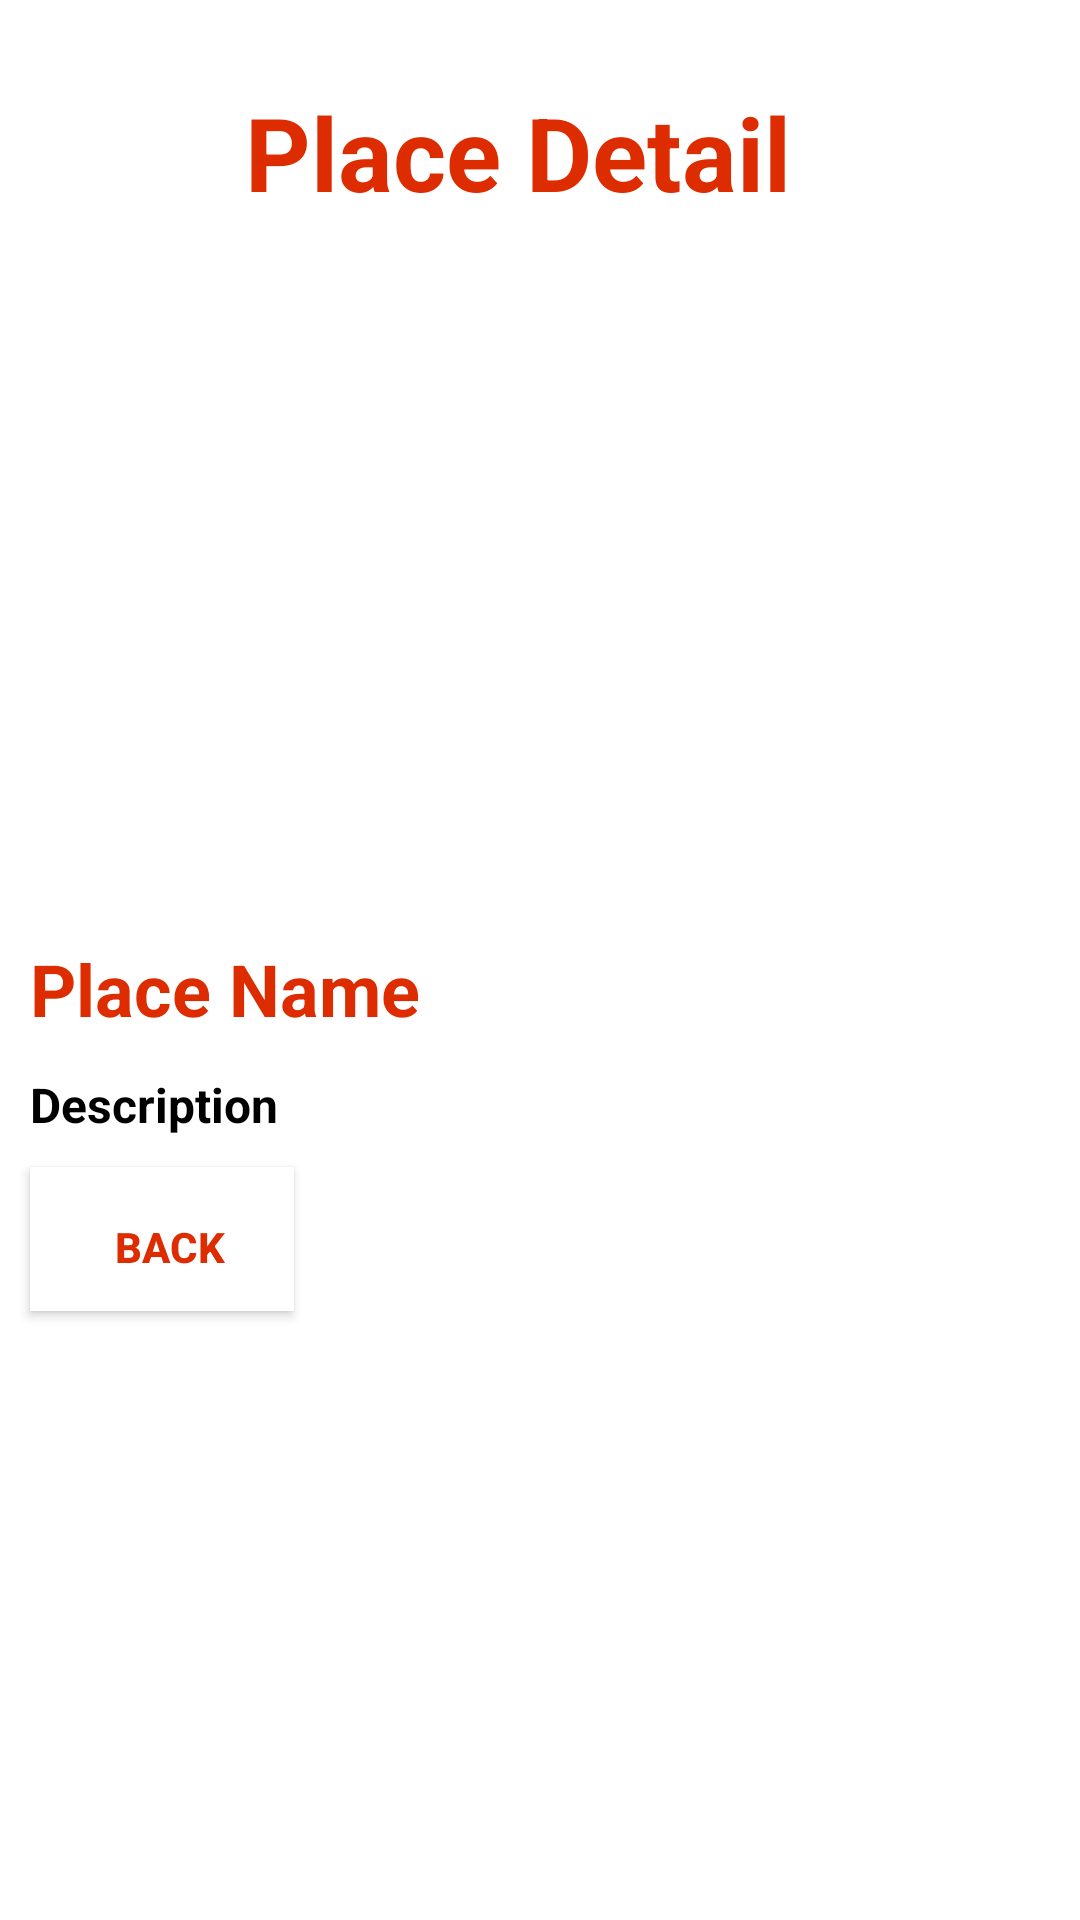

The Android layout XML behind this screen, and the referenced resources:
<!-- AndroidManifest.xml: application theme Theme.TouristPlace -->
<!-- res/layout/activity_detail.xml -->
<?xml version="1.0" encoding="utf-8"?>
<androidx.constraintlayout.widget.ConstraintLayout xmlns:android="http://schemas.android.com/apk/res/android"
    xmlns:app="http://schemas.android.com/apk/res-auto"
    xmlns:tools="http://schemas.android.com/tools"
    android:layout_width="match_parent"
    android:layout_height="match_parent"
    android:background="@color/white"
    >

    <TextView
        android:id="@+id/head"
        android:layout_width="wrap_content"
        android:layout_height="wrap_content"
        android:layout_marginLeft="10dp"
        android:layout_marginTop="28dp"
        android:layout_marginRight="10dp"
        android:text="Place Detail"
        android:textAlignment="center"
        android:textColor="#DD2C00"
        android:textSize="34sp"
        android:textStyle="bold"
        app:layout_constraintHorizontal_bias="0.454"
        app:layout_constraintLeft_toLeftOf="parent"
        app:layout_constraintRight_toRightOf="parent"
        app:layout_constraintTop_toTopOf="parent" />

    <ImageView
        android:id="@+id/place_img"
        android:scaleType="centerInside"
        android:adjustViewBounds="true"
        android:layout_width="match_parent"
        android:layout_height="200dp"
        android:layout_marginStart="10dp"
        android:layout_marginTop="30dp"
        android:layout_marginEnd="10dp"
        app:layout_constraintEnd_toEndOf="parent"
        app:layout_constraintHorizontal_bias="1.0"
        app:layout_constraintStart_toStartOf="parent"
        app:layout_constraintTop_toBottomOf="@+id/head"
        tools:srcCompat="@tools:sample/avatars" />

    <TextView
        android:id="@+id/plc_name"
        android:textColor="#DD2C00"
        android:layout_width="wrap_content"
        android:layout_height="wrap_content"
        android:layout_marginStart="10dp"
        android:layout_marginTop="10dp"
        android:layout_marginEnd="10dp"
        android:text="Place Name"
        android:textStyle="bold"
        android:textSize="24sp"
        app:layout_constraintEnd_toEndOf="parent"
        app:layout_constraintHorizontal_bias="0.0"
        app:layout_constraintStart_toStartOf="parent"
        app:layout_constraintTop_toBottomOf="@+id/place_img" />

    <Button
        android:id="@+id/back"
        android:layout_width="wrap_content"
        android:layout_height="wrap_content"
        android:layout_marginStart="10dp"
        android:layout_marginTop="10dp"
        android:layout_marginEnd="10dp"
        android:layout_marginBottom="10dp"
        android:background="@color/white"
        android:paddingStart="10dp"
        android:paddingLeft="10dp"
        android:paddingTop="5dp"
        android:paddingEnd="5dp"
        android:paddingRight="10dp"
        android:text="Back"
        android:textColor="#DD2C00"
        android:textSize="14sp"
        android:textStyle="bold"
        app:backgroundTint="#ffffff"
        app:layout_constraintBottom_toBottomOf="parent"
        app:layout_constraintEnd_toEndOf="parent"
        app:layout_constraintHorizontal_bias="0.0"
        app:layout_constraintStart_toStartOf="parent"
        app:layout_constraintTop_toBottomOf="@+id/desc"
        app:layout_constraintVertical_bias="0.0" />

    <TextView
        android:id="@+id/desc"
        android:layout_width="wrap_content"
        android:layout_height="wrap_content"
        android:layout_marginStart="10dp"
        android:textColor="@color/black"
        android:layout_marginTop="10dp"
        android:layout_marginEnd="10dp"
        android:layout_marginBottom="10dp"
        android:text="Description"
        android:textStyle="bold"
        android:textSize="16sp"
        app:layout_constraintBottom_toBottomOf="parent"
        app:layout_constraintEnd_toEndOf="parent"
        app:layout_constraintHorizontal_bias="0.0"
        app:layout_constraintStart_toStartOf="parent"
        app:layout_constraintTop_toBottomOf="@+id/plc_name"
        app:layout_constraintVertical_bias="0.006" />

</androidx.constraintlayout.widget.ConstraintLayout>
<!-- resources referenced by this layout -->
<resources>
  <style name="Theme.TouristPlace" parent="Theme.MaterialComponents.DayNight.DarkActionBar">
          
          <item name="colorPrimary">@color/purple_500</item>
          <item name="colorPrimaryVariant">@color/purple_700</item>
          <item name="colorOnPrimary">@color/white</item>
          
          <item name="colorSecondary">@color/teal_200</item>
          <item name="colorSecondaryVariant">@color/teal_700</item>
          <item name="colorOnSecondary">@color/black</item>
          
          <item name="android:statusBarColor" tools:targetApi="l">?attr/colorPrimaryVariant</item>
          
      </style>
  <!-- not gathered from this repository: default colours our renderer supplied (Android Studio template values) -->
  <color name="purple_500">#FF6200EE</color>
  <color name="purple_700">#FF3700B3</color>
  <color name="teal_200">#FF03DAC5</color>
  <color name="teal_700">#FF018786</color>
  <color name="black">#FF000000</color>
  <color name="white">#FFFFFFFF</color>
</resources>
